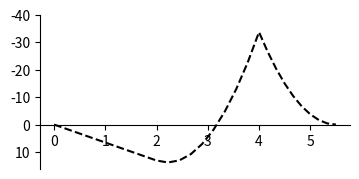

This chart was generated by the following Python code:
#Librerias

import numpy as np
import matplotlib.pyplot as plt

#Parámetros de distancias
x1= np.linspace(0,2,10)
x2= np.linspace(2,4,10)
x3= np.linspace(4,5.5,10)
x_total= np.hstack([x1, x2, x3])

#Momentos flectores
M1=6.5625*x1
M2=-15*(x2**2)+66.5625*x2 - 60
M3=-15*(x3**2)+165.*x3 - 453.75
M_total= np.hstack([M1, M2, M3])


#Tamaño de letras en ejes
plt.rc('xtick', labelsize =10)
plt.rc('ytick', labelsize =10)


#Propiedades en ejes
fig,axl = plt.subplots(1, 1, figsize=(4, 2))
axl.plot(x_total, M_total, '--k', lw=1.5)
axl.spines['top'].set_visible(False)
axl.spines['right'].set_visible(False)
axl.spines['bottom'].set_position(('data',0))
plt.yticks(np.arange(-40, 20, 10))
axl.invert_yaxis()
plt.savefig('vigaPpy.pdf')

